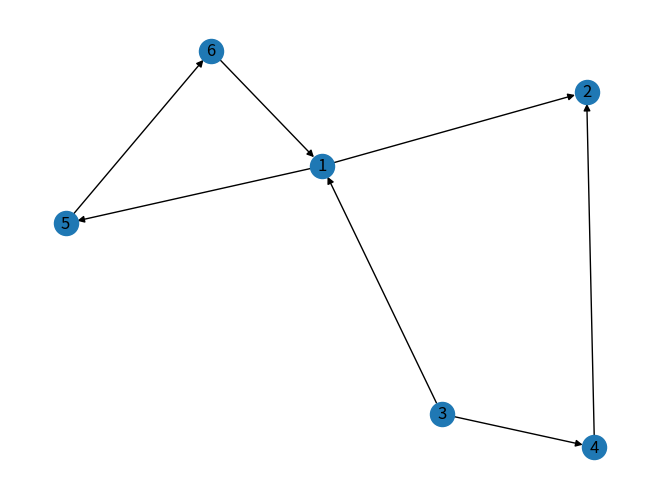

Source code (Python):
"""
Activity 3/1: networkx
Author: Fabiana Ferreira Fonseca
PEE - COPPE/UFRJ
2021.1
"""

import networkx as nx
import matplotlib.pyplot as plt

# Empty-like graph objects
d_graph = nx.DiGraph()

d_graph.add_node(1)
d_graph.add_node(2)
d_graph.add_node(3)
d_graph.add_node(4)
d_graph.add_node(5)
d_graph.add_node(6)
d_graph.add_edge(1,2)
d_graph.add_edge(3,4)
d_graph.add_edge(5,6)
d_graph.add_edge(6,1)
d_graph.add_edge(3,1)
d_graph.add_edge(4,2)
d_graph.add_edge(1,5)

nx.draw(d_graph, with_labels=True)
plt.savefig("directed_graph.png")
